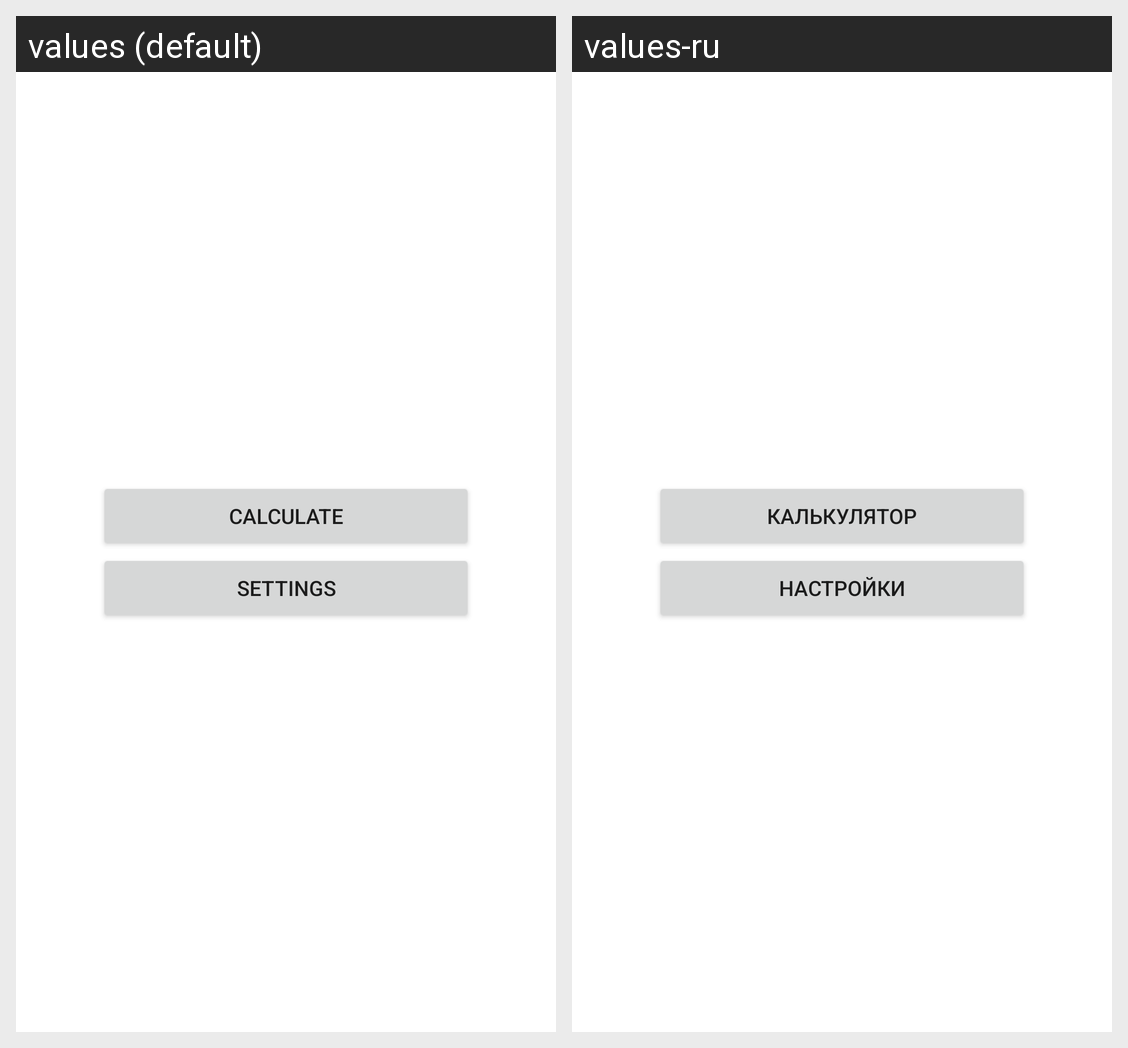

This grid shows one Android layout under two languages. Give, for every string resource on the screen, its name, the default text and each shown locale's text.
Android screen res/layout/activity_menu.xml rendered under 2 locales, left to right: values (default), values-ru. Device: Nexus 5 (rendered at 1080×1920; each locale shown at half size, 540×960, under a caption strip naming it); theme Theme.LessonFirst.
Strings drawn on this screen, with the default value and each locale's value (text and hints the layout hard-codes, and strings that could not be matched under every locale, appear in the picture but are not listed):

app_name
  values: Calculate
  values-ru: Калькулятор

settings
  values: settings
  values-ru: Настройки
